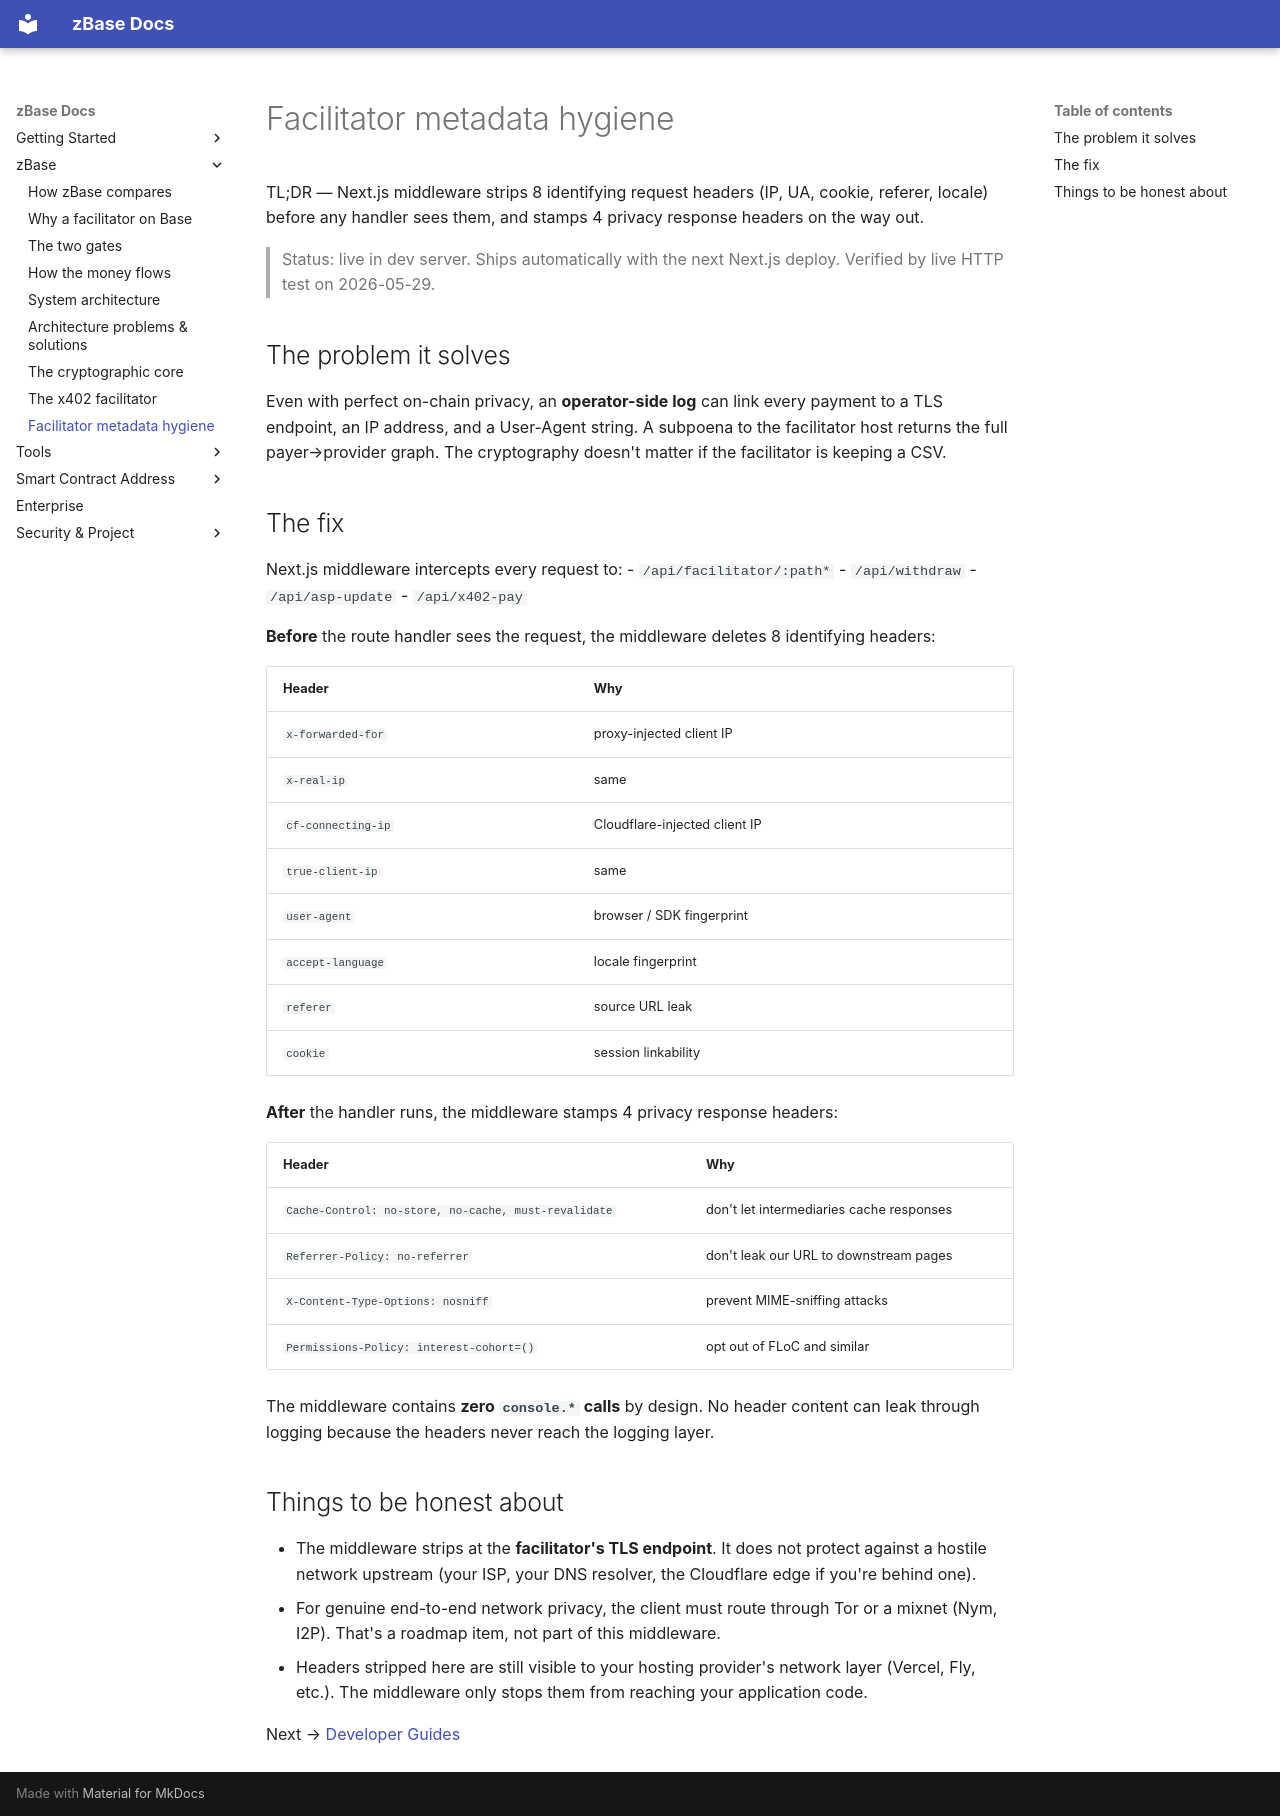

repository: goheesheng/zbase-eth · page: metadata-hygiene/index.html · generator: mkdocs

# Facilitator metadata hygiene

TL;DR — Next.js middleware strips 8 identifying request headers (IP, UA,
cookie, referer, locale) before any handler sees them, and stamps 4 privacy
response headers on the way out.

> Status: live in dev server. Ships automatically with the next Next.js deploy.
> Verified by live HTTP test on 2026-05-29.

## The problem it solves

Even with perfect on-chain privacy, an **operator-side log** can link every
payment to a TLS endpoint, an IP address, and a User-Agent string. A subpoena
to the facilitator host returns the full payer→provider graph. The cryptography
doesn't matter if the facilitator is keeping a CSV.

## The fix

Next.js middleware intercepts every request to:
- `/api/facilitator/:path*`
- `/api/withdraw`
- `/api/asp-update`
- `/api/x402-pay`

**Before** the route handler sees the request, the middleware deletes 8 identifying
headers:

| Header | Why |
|---|---|
| `x-forwarded-for` | proxy-injected client IP |
| `x-real-ip` | same |
| `cf-connecting-ip` | Cloudflare-injected client IP |
| `true-client-ip` | same |
| `user-agent` | browser / SDK fingerprint |
| `accept-language` | locale fingerprint |
| `referer` | source URL leak |
| `cookie` | session linkability |

**After** the handler runs, the middleware stamps 4 privacy response headers:

| Header | Why |
|---|---|
| `Cache-Control: no-store, no-cache, must-revalidate` | don't let intermediaries cache responses |
| `Referrer-Policy: no-referrer` | don't leak our URL to downstream pages |
| `X-Content-Type-Options: nosniff` | prevent MIME-sniffing attacks |
| `Permissions-Policy: interest-cohort=()` | opt out of FLoC and similar |

The middleware contains **zero `console.*` calls** by design. No header content
can leak through logging because the headers never reach the logging layer.

## Things to be honest about

- The middleware strips at the **facilitator's TLS endpoint**. It does not
  protect against a hostile network upstream (your ISP, your DNS resolver, the
  Cloudflare edge if you're behind one).
- For genuine end-to-end network privacy, the client must route through Tor
  or a mixnet (Nym, I2P). That's a roadmap item, not part of this middleware.
- Headers stripped here are still visible to your hosting provider's network
  layer (Vercel, Fly, etc.). The middleware only stops them from reaching
  your application code.

Next → [Developer Guides](developer-guides.md)
